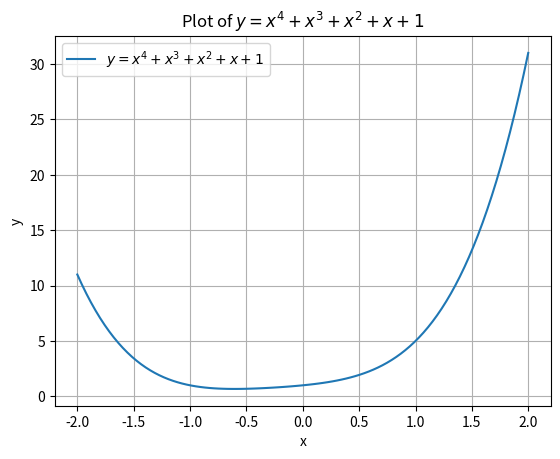

This figure's Python source:
import matplotlib.pyplot as plt
import numpy as np

x = np.linspace(-2, 2, 100)

y = x**4 + x**3 + x**2 + x + 1

plt.plot(x, y, label='$y = x^4 + x^3 + x^2 + x + 1$')

plt.xlabel('x')
plt.ylabel('y')
plt.title('Plot of $y = x^4 + x^3 + x^2 + x + 1$')

plt.grid(True)

plt.legend()

plt.show()